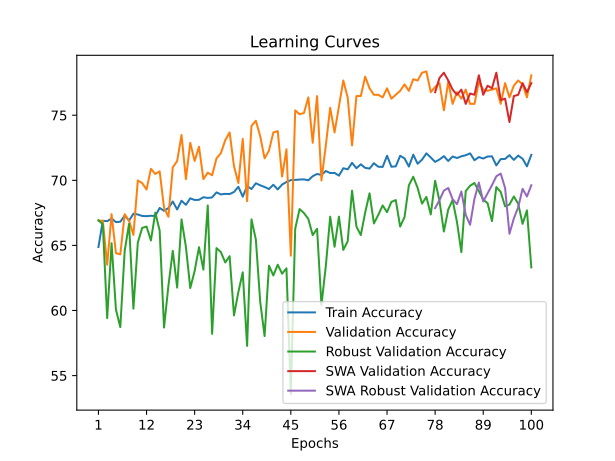

Values plotted in this chart, from the file beside it:
time; train_accuracy; train_loss; valid_accuracy; valid_loss; valid_accuracy_robust; valid_accuracy_swa; valid_accuracy_robust_swa
10,7119; 64,8780; 1,5341; 66,8993; 1,2470; 66,9310; 66,8993; 66,9310
22,8744; 66,8903; 1,2959; 66,8993; 1,0018; 66,6207; 66,8993; 66,6207
34,6926; 66,8617; 1,2713; 63,5095; 1,0333; 59,4138; 63,5095; 59,4138
46,1382; 67,0615; 1,2813; 67,3978; 0,9733; 65,1724; 67,3978; 65,1724
56,8744; 66,7904; 1,2689; 64,4068; 0,9828; 60,0690; 64,4068; 60,0690
69,7574; 66,8189; 1,2621; 64,3071; 1,0841; 58,7241; 64,3071; 58,7241
82,1681; 67,2899; 1,2528; 67,3978; 0,9349; 64,5862; 67,3978; 64,5862
95,5948; 66,9045; 1,2522; 66,8993; 0,9041; 66,6552; 66,8993; 66,6552
108,8939; 67,4326; 1,2428; 65,8026; 0,9911; 60,1379; 65,8026; 60,1379
121,3749; 67,3755; 1,2371; 69,9900; 0,9104; 65,2069; 69,9900; 65,2069
133,9573; 67,2613; 1,2326; 69,7906; 0,8845; 66,3448; 69,7906; 66,3448
147,5405; 67,2470; 1,2291; 69,2921; 0,8745; 66,4483; 69,2921; 66,4483
160,1348; 67,2756; 1,2321; 70,8873; 0,9285; 65,3793; 70,8873; 65,3793
171,9501; 67,2613; 1,2276; 70,4885; 0,8542; 67,5172; 70,4885; 67,5172
184,3301; 67,8750; 1,2125; 70,6879; 0,9107; 66,1379; 70,6879; 66,1379
196,5321; 67,6609; 1,2205; 67,8963; 0,9366; 58,6897; 67,8963; 58,6897
208,3160; 67,8607; 1,2051; 67,1984; 0,9305; 61,8966; 67,1984; 61,8966
220,2062; 68,3745; 1,1972; 70,9870; 0,8636; 64,5862; 70,9870; 64,5862
231,7863; 67,7608; 1,2127; 71,4855; 0,8425; 61,7586; 71,4855; 61,7586
242,8627; 68,4316; 1,1958; 73,4796; 0,7810; 67,0000; 73,4796; 67,0000
254,3697; 68,1176; 1,2076; 70,0897; 0,8171; 64,8966; 70,0897; 64,8966
265,4620; 68,6171; 1,1903; 72,8814; 0,8354; 61,7241; 72,8814; 61,7241
277,0291; 68,4887; 1,1934; 71,4855; 0,8280; 63,0345; 71,4855; 63,0345
289,0130; 68,5029; 1,1874; 72,5823; 0,8031; 64,8621; 72,5823; 64,8621
301,7701; 68,7027; 1,1870; 70,0897; 0,8385; 63,1379; 70,0897; 63,1379
313,5460; 68,6456; 1,1914; 70,5882; 0,8350; 68,0690; 70,5882; 68,0690
325,2022; 68,6885; 1,1895; 70,3888; 0,8762; 58,2069; 70,3888; 58,2069
336,8890; 69,0738; 1,1790; 71,6849; 0,8026; 64,7931; 71,6849; 64,7931
349,9409; 68,9168; 1,1798; 72,0837; 0,7907; 64,4828; 72,0837; 64,4828
362,4764; 68,9596; 1,1739; 73,0808; 0,7816; 63,6897; 73,0808; 63,6897
375,0292; 68,9453; 1,1839; 73,6790; 0,7996; 64,1724; 73,6790; 64,1724
387,5556; 69,1023; 1,1807; 71,0867; 0,8114; 59,6207; 71,0867; 59,6207
399,7912; 69,5019; 1,1674; 69,7906; 0,8249; 61,4138; 69,7906; 61,4138
411,6325; 68,7455; 1,1768; 73,1805; 0,7801; 62,9310; 73,1805; 62,9310
423,2314; 69,5590; 1,1698; 68,3948; 0,9190; 57,2759; 68,3948; 57,2759
434,6924; 69,3307; 1,1674; 74,1775; 0,7306; 67,0000; 74,1775; 67,0000
445,9670; 69,7731; 1,1572; 74,5763; 0,7359; 65,4483; 74,5763; 65,4483
457,1404; 69,6161; 1,1584; 73,3799; 0,8148; 60,6552; 73,3799; 60,6552
468,2663; 69,4877; 1,1649; 71,6849; 0,8604; 58,0345; 71,6849; 58,0345
480,8503; 69,3307; 1,1647; 72,2832; 0,7968; 63,4483; 72,2832; 63,4483
493,5250; 69,6589; 1,1591; 73,6790; 0,7673; 62,6897; 73,6790; 62,6897
505,5291; 69,3021; 1,1649; 73,7787; 0,7944; 63,5172; 73,7787; 63,5172
517,0765; 69,6732; 1,1648; 70,2891; 0,8103; 62,8276; 70,2891; 62,8276
529,5806; 69,8730; 1,1473; 72,3829; 0,7584; 63,2414; 72,3829; 63,2414
541,8167; 70,0157; 1,1522; 64,2074; 0,9135; 53,5862; 64,2074; 53,5862
553,4227; 70,0300; 1,1469; 75,3739; 0,7211; 66,2759; 75,3739; 66,2759
565,6771; 70,0585; 1,1449; 75,0748; 0,7262; 67,7931; 75,0748; 67,7931
577,1920; 70,0728; 1,1473; 75,1745; 0,7193; 67,4828; 75,1745; 67,4828
588,9370; 70,0014; 1,1432; 76,3709; 0,7087; 67,0345; 76,3709; 67,0345
601,5671; 70,3154; 1,1414; 72,8814; 0,7846; 65,7931; 72,8814; 65,7931
613,7068; 70,4867; 1,1372; 76,4706; 0,7111; 66,2759; 76,4706; 66,2759
626,3030; 70,4153; 1,1326; 69,9900; 0,7975; 60,4138; 69,9900; 60,4138
639,3328; 70,7150; 1,1330; 72,6820; 0,7720; 63,4138; 72,6820; 63,4138
652,5746; 70,5580; 1,1333; 75,5733; 0,7200; 67,2069; 75,5733; 67,2069
665,3342; 70,5723; 1,1314; 73,6790; 0,7517; 64,8966; 73,6790; 64,8966
678,3181; 70,3582; 1,1357; 75,6730; 0,7129; 67,2069; 75,6730; 67,2069
690,1147; 70,9291; 1,1276; 77,6670; 0,6974; 64,6552; 77,6670; 64,6552
701,3278; 70,8434; 1,1208; 76,3709; 0,7208; 65,3103; 76,3709; 65,3103
712,8131; 71,3429; 1,1219; 72,6820; 0,7634; 69,2069; 72,6820; 69,2069
725,0519; 70,9291; 1,1210; 76,4706; 0,7033; 66,4483; 76,4706; 66,4483
... 40 more rows
